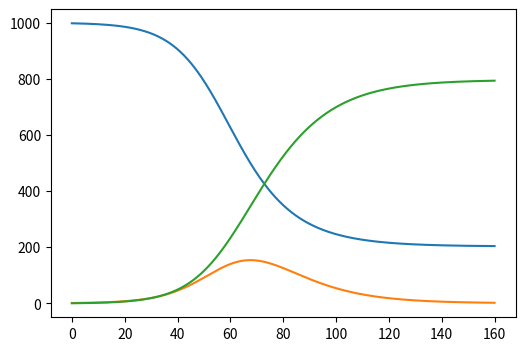

Python code for this plot:
from scipy.integrate import odeint
import numpy as np
import matplotlib.pyplot as plt


class SIR_model:

    def __init__(self):
        pass

    def SIR_model(self, s0, i0, r0, beta, gamma, t):
        """
        :param s: number of susceptible people
        :param i: number of infected people
        :param r: number of recovered people
        :param b: transmission rate of an individual
        :param g: recovery rate of an individual
        :param t: how long the simulation should run for
        """
        t = np.linspace(0, t,
                        t * 10)  # creates a time array at the points where the differential equations will be calculated, (start, end, number of timepoints)
        N = s0 + i0 + r0  # total population
        y0 = (s0, i0, r0)  # initial conditions

        def eqns(y0, t, beta, gamma):
            S, I, R = y0
            dsdt = -(beta * S * I) / N  # rate of change of susceptible individuals
            didt = ((beta * S * I) / N) - gamma * I  # rate of change of infected individuals
            drdt = gamma * I  # rate of change of recovered individuals
            return dsdt, didt, drdt

        result = odeint(eqns, y0, t, args=(beta, gamma))
        print(result)
        solution = np.array(result)
        # print(solution)
        plt.figure(figsize=[6, 4])
        plt.plot(t, solution[:, 0], label="S(t)")
        plt.plot(t, solution[:, 1], label="I(t)")
        plt.plot(t, solution[:, 2], label="R(t)")
        plt.show()


sir_model = SIR_model()
sir_model.SIR_model(999, 1, 0, 0.2, 0.1, 160)
